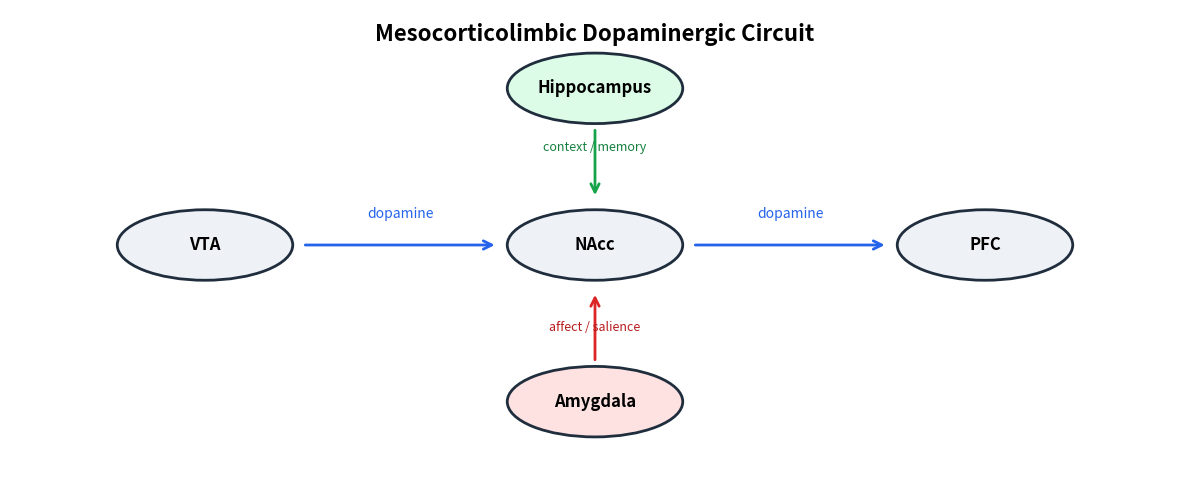

Reproduce this figure in Python.
import os
import matplotlib.pyplot as plt
from matplotlib.patches import Ellipse, FancyArrowPatch


def draw_dopamine_circuit():

    os.makedirs("figures", exist_ok=True)

    fig, ax = plt.subplots(figsize=(12,5), dpi=300)

    ax.set_xlim(0,12)
    ax.set_ylim(0,6)
    ax.axis("off")

    # Colors
    edge = "#1f2d3d"
    brain = "#eef2f7"
    dopamine = "#2563eb"
    hippocampus = "#dcfce7"
    amygdala = "#fee2e2"

    def node(label, x, y, color=brain):

        e = Ellipse((x,y), 1.8,0.9,
                    facecolor=color,
                    edgecolor=edge,
                    lw=2)

        ax.add_patch(e)

        ax.text(x,y,label,
                ha="center",
                va="center",
                fontsize=12,
                fontweight="bold")

    # Main nodes
    node("VTA",2,3)
    node("NAcc",6,3)
    node("PFC",10,3)

    # Modulators
    node("Hippocampus",6,5,hippocampus)
    node("Amygdala",6,1,amygdala)

    def arrow(x1,y1,x2,y2,color):

        a = FancyArrowPatch((x1,y1),(x2,y2),
                            arrowstyle="->",
                            mutation_scale=15,
                            lw=2,
                            color=color)

        ax.add_patch(a)

    # Dopamine pathway
    arrow(3,3,5,3,dopamine)
    arrow(7,3,9,3,dopamine)

    ax.text(4,3.35,"dopamine",color=dopamine,ha="center")
    ax.text(8,3.35,"dopamine",color=dopamine,ha="center")

    # Hippocampus modulation
    arrow(6,4.5,6,3.6,"#16a34a")
    ax.text(6,4.2,"context / memory",
            ha="center",
            fontsize=9,
            color="#15803d")

    # Amygdala modulation
    arrow(6,1.5,6,2.4,"#dc2626")
    ax.text(6,1.9,"affect / salience",
            ha="center",
            fontsize=9,
            color="#b91c1c")

    # Title
    ax.text(6,5.6,
            "Mesocorticolimbic Dopaminergic Circuit",
            ha="center",
            fontsize=16,
            fontweight="bold")

    plt.tight_layout()

    plt.savefig("figures/dopamine_circuit.png")
    plt.savefig("figures/dopamine_circuit.svg")

    plt.show()


draw_dopamine_circuit()
